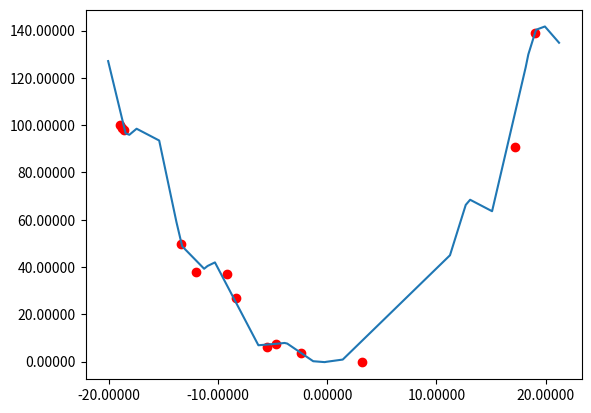

Here is the Python script that generated this plot:
from matplotlib.ticker import FormatStrFormatter
from sympy import Symbol, simplify, lambdify, expand
import numpy as np
import matplotlib.pyplot as plt
from functools import reduce
import operator

x_values = [
    -20.061, -18.460, -18.119, -17.455, -15.386, -13.808, -13.282, -11.270, -10.951, -10.280, -6.300, -4.606, -3.902, -3.656,
    -1.280, -0.228, -0.068, 1.428, 11.248, 12.692, 13.094, 15.104, 18.180, 18.424, 19.127, 19.942, 21.238,
]

y_values = [
    127.098, 96.514, 95.938, 98.498, 93.513, 59.084, 48.788, 39.285, 40.464, 41.970, 6.931, 7.561, 7.902, 7.638, 0.178, -0.205,
    -0.066, 0.883, 44.985, 66.286, 68.463, 63.612, 124.429, 129.921, 140.341, 141.739, 134.857,
]

control_points = [
    -18.935, -18.803, -18.643, -13.345, -12.055, -9.187, -8.333, -5.474,
    -4.726, -2.364, 3.217, 17.228, 19.033,
]


def interpolate_lagrange_1(x, w):
    M = len(x)
    p = np.poly1d(0.0)
    for j in range(M):
        pt = np.poly1d(w[j])
        for k in range(M):
            if k == j:
                continue
            fac = x[j]-x[k]
            pt *= np.poly1d([1.0, -x[k]])/fac
        p += pt
    return p


if __name__=="__main__":
    x = Symbol('x')
    poly = interpolate_lagrange_1(x_values, y_values)
    x1 = np.array(control_points)
    y1 = poly(x1)
    fig, ax = plt.subplots()
    ax.plot(x_values, y_values)
    ax.yaxis.set_major_formatter(FormatStrFormatter('%.5f'))
    ax.xaxis.set_major_formatter(FormatStrFormatter('%.5f'))
    ax.scatter(x1, y1, c='r')
    plt.show()
